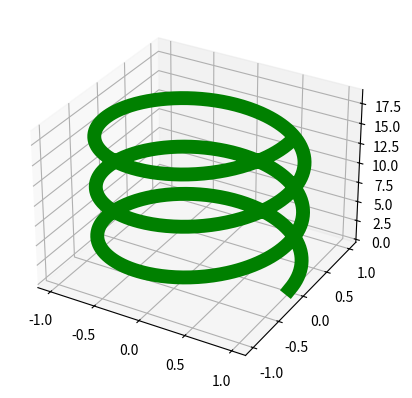

Write the Python code that produced this figure.
from math import sin, cos, pi
import matplotlib.pyplot as plt


'''
x(\theta) &= cos(\theta) \\
y(\theta) &= sin(\theta) \\
z(\theta) &= \theta
'''

angles_radians = [pi * angle / 180 for angle in range(0, 360 * 3)]
x_list = [cos(a) for a in angles_radians]
y_list = [sin(a) for a in angles_radians]
z_list = [a for a in angles_radians]

plt.subplots(subplot_kw={"projection": "3d"})

plt.plot(x_list, y_list, z_list, linewidth=10, color="green")
plt.show()